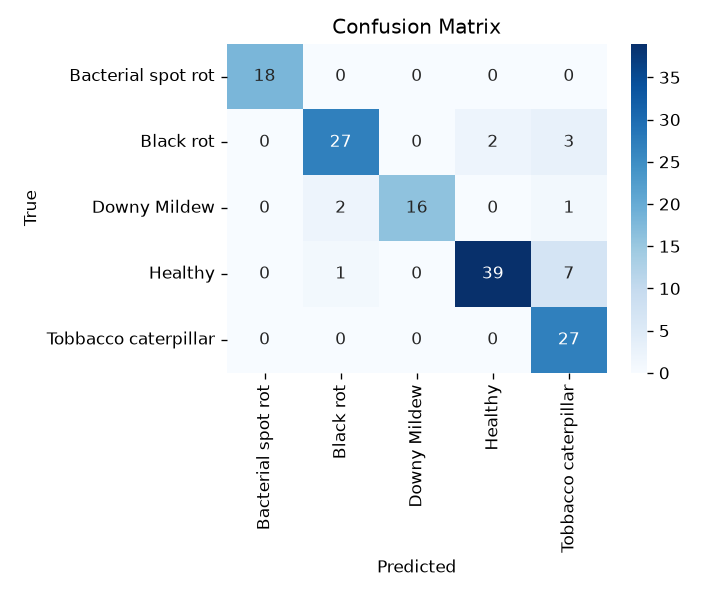

Data behind this chart, as committed beside it:
# Bacterial spot rot, Black rot, Downy Mildew, Healthy, Tobbacco caterpillar
18, 0, 0, 0, 0
0, 27, 0, 2, 3
0, 2, 16, 0, 1
0, 1, 0, 39, 7
0, 0, 0, 0, 27
